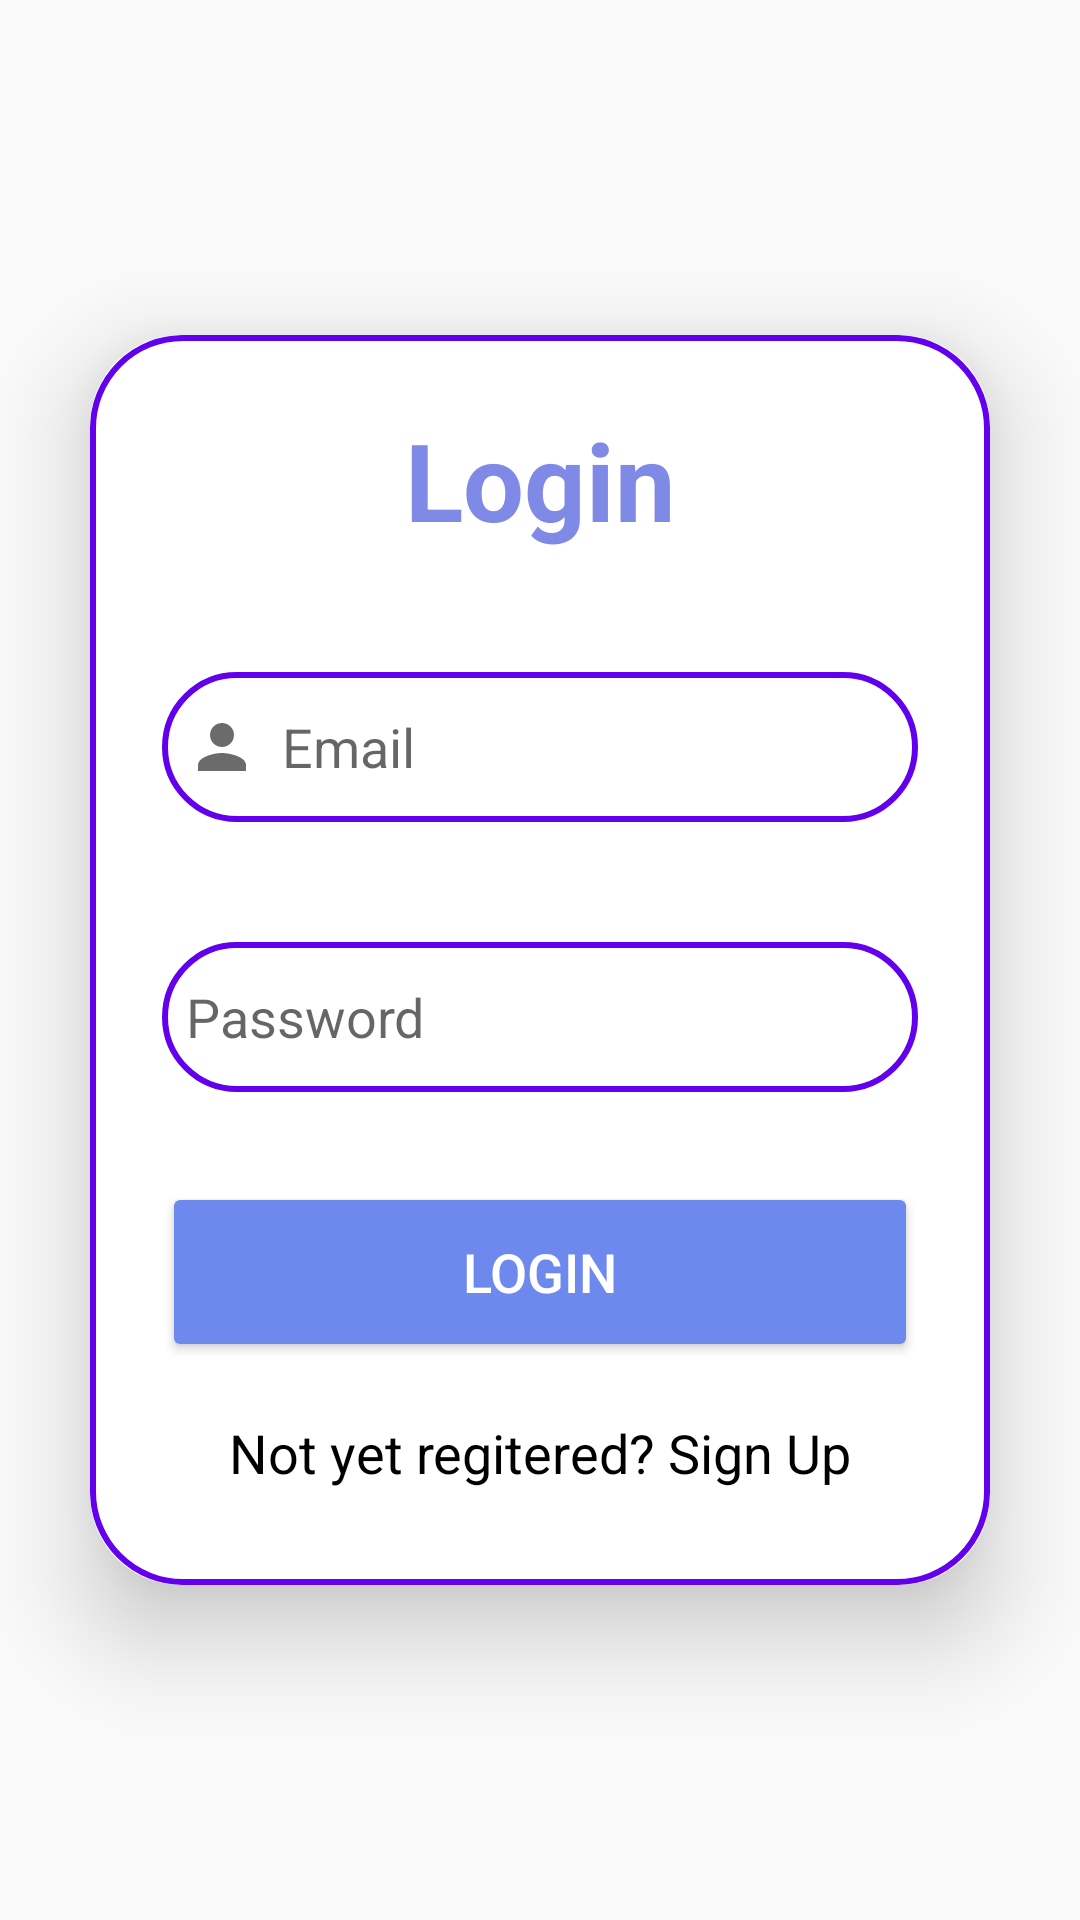

The Android layout XML behind this screen, and the referenced resources:
<!-- AndroidManifest.xml: application theme Theme.FitNessApplication -->
<!-- res/layout/activity_log_in.xml -->
<?xml version="1.0" encoding="utf-8"?>
<LinearLayout xmlns:android="http://schemas.android.com/apk/res/android"
    xmlns:app="http://schemas.android.com/apk/res-auto"
    xmlns:tools="http://schemas.android.com/tools"
    android:layout_width="match_parent"
    android:layout_height="match_parent"
    android:orientation="vertical"
    android:gravity="center"
    tools:context=".LogInActivity">

    <androidx.cardview.widget.CardView
        android:layout_width="match_parent"
        android:layout_height="wrap_content"
        android:layout_margin="30dp"
        app:cardCornerRadius="30dp"
        app:cardElevation="20dp">

        <LinearLayout
            android:layout_width="match_parent"
            android:layout_height="wrap_content"
            android:orientation="vertical"
            android:layout_gravity="center_horizontal"
            android:padding="24dp"
            android:background="@drawable/custom_ad"
            >


            <TextView
                android:layout_width="match_parent"
                android:layout_height="wrap_content"
                android:text="Login"
                android:textSize="36sp"
                android:textAlignment="center"
                android:textStyle="bold"
                android:textColor="#7F8AE6"
                />

            <EditText
                android:layout_width="match_parent"
                android:layout_height="50dp"
                android:id="@+id/login_mail"
                android:background="@drawable/custom_ad"
                android:layout_marginTop="40dp"
                android:padding="8dp"
                android:hint="Email"
                android:drawableLeft="@drawable/baseline_person"
                android:textColor="@color/black"
                android:drawablePadding="8dp"
                />



            <EditText
                android:layout_width="match_parent"
                android:layout_height="50dp"
                android:id="@+id/login_password"
                android:background="@drawable/custom_ad"
                android:layout_marginTop="40dp"
                android:padding="8dp"
                android:hint="Password"
                android:drawableLeft="@drawable/baseline_lock"
                android:textColor="@color/black"
                android:drawablePadding="8dp"
                />

            <Button
                android:layout_width="match_parent"
                android:layout_height="60dp"
                android:text="Login"
                android:id="@+id/lbtn"
                android:textColor="#fff"
                android:textSize="18sp"
                android:layout_marginTop="30dp"
                android:backgroundTint="#6D89ED"
                app:cornerRadius ="20dp"
                />

            <TextView
                android:layout_width="wrap_content"
                android:layout_height="wrap_content"
                android:id="@+id/sigupRed"
                android:text="Not yet regitered? Sign Up"
                android:layout_gravity="center"
                android:padding="8dp"
                android:layout_marginTop="10dp"
                android:textColor="@color/black"
                android:textSize="18sp"/>




        </LinearLayout>

    </androidx.cardview.widget.CardView>




</LinearLayout>
<!-- resources referenced by this layout -->
<resources>
  <color name="black">#000000</color>
  <!-- drawable baseline_person (drawable) -->
  <vector android:height="24dp" android:tint="#000000"
      android:viewportHeight="24" android:viewportWidth="24"
      android:width="24dp" xmlns:android="http://schemas.android.com/apk/res/android">
      <path android:fillColor="#94F8F8F8" android:pathData="M12,12c2.21,0 4,-1.79 4,-4s-1.79,-4 -4,-4 -4,1.79 -4,4 1.79,4 4,4zM12,14c-2.67,0 -8,1.34 -8,4v2h16v-2c0,-2.66 -5.33,-4 -8,-4z"/>
  </vector>
  <!-- drawable custom_ad (drawable) -->
  <?xml version="1.0" encoding="utf-8"?>
  <shape xmlns:android="http://schemas.android.com/apk/res/android"
      android:shape="rectangle">
  
      <stroke
          android:width="2dp"
          android:color="@color/design_default_color_primary"/>
  
      <corners
          android:radius="30dp"/>
  
  
  </shape>
  <style name="Theme.FitNessApplication" parent="Theme.AppCompat.Light.DarkActionBar">
          
          <item name="colorPrimary">@color/purple_500</item>
          <item name="colorPrimaryDark">@color/purple_700</item>
          <item name="colorAccent">@color/teal_200</item>
          
      </style>
  <color name="purple_500">#291842</color>
  <color name="purple_700">#291842</color>
  <color name="teal_200">#291842</color>
</resources>
